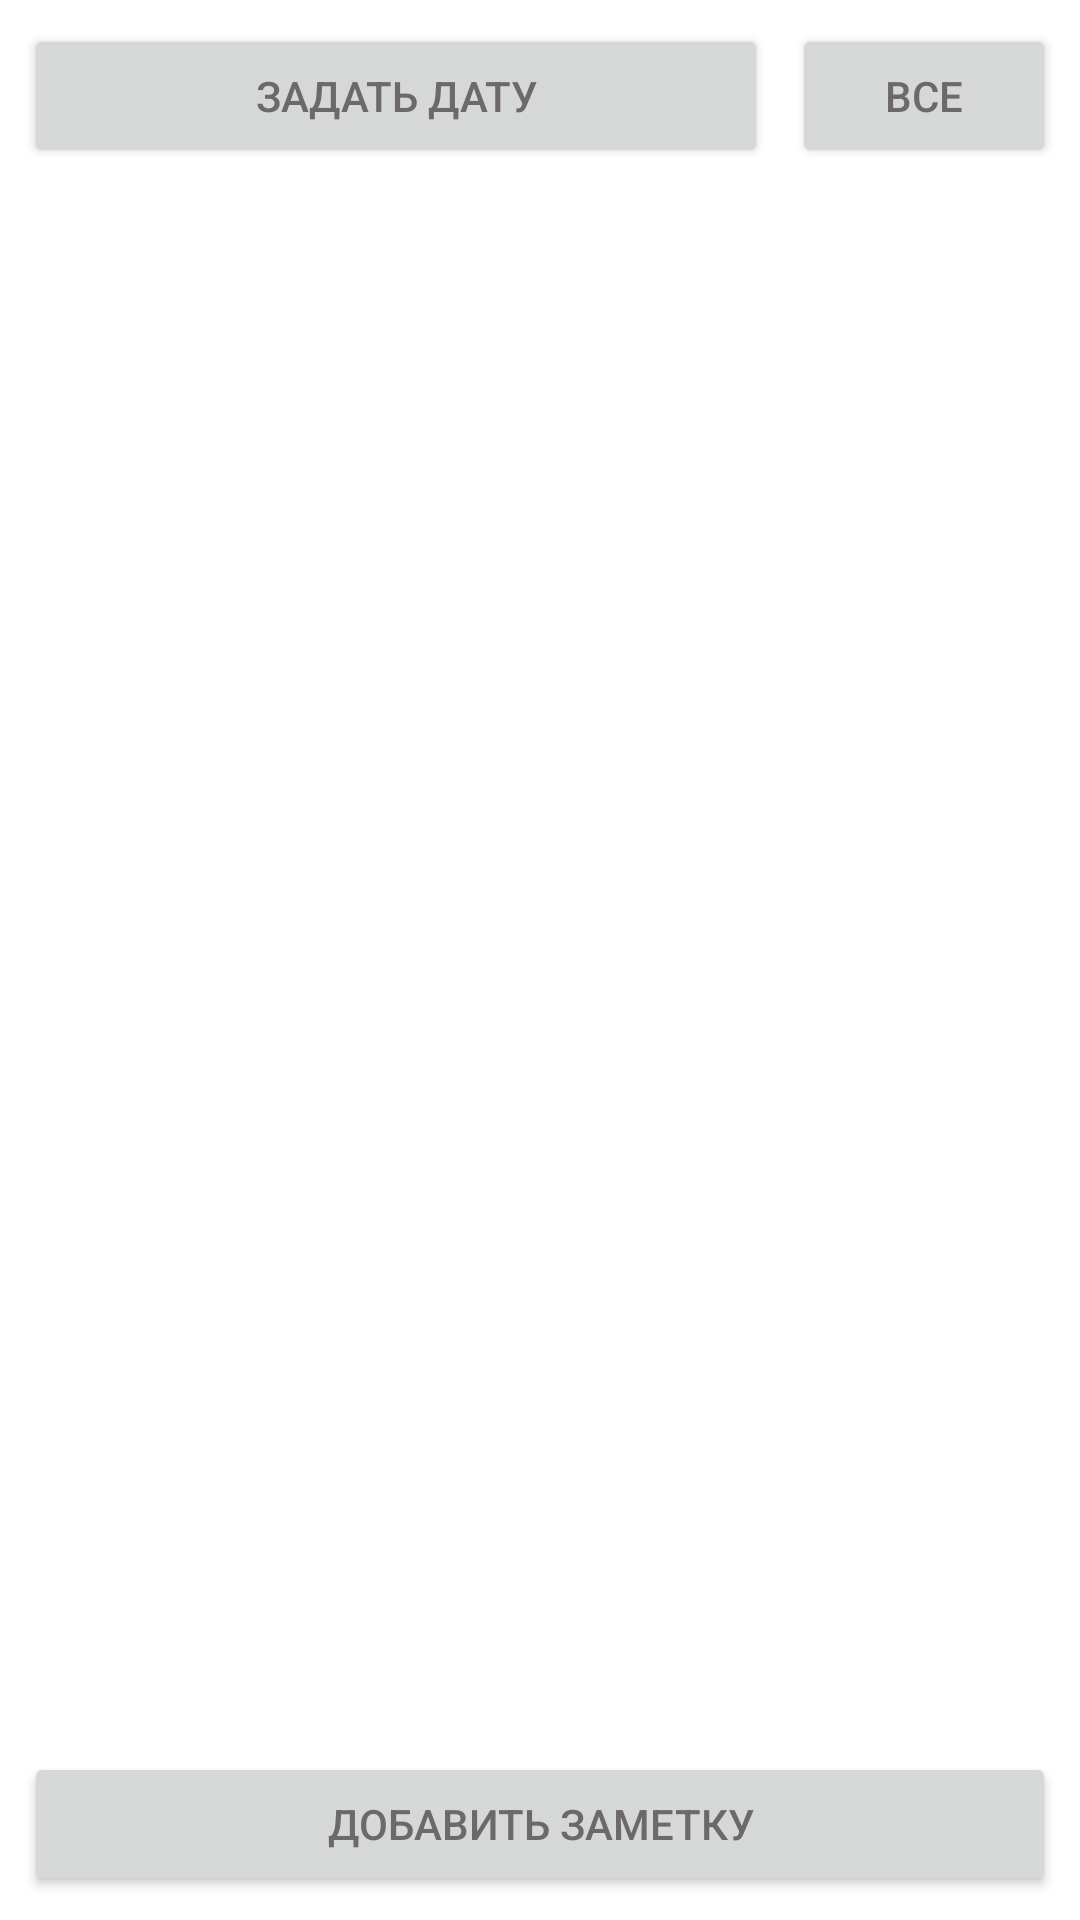

Here is an Android app screen rendered from its layout file. Give the layout XML and the strings, colors and styles it references.
<!-- AndroidManifest.xml: application theme Theme.NotePadRoomLibrary -->
<!-- res/layout/activity_main.xml -->
<?xml version="1.0" encoding="utf-8"?>
<androidx.constraintlayout.widget.ConstraintLayout
    xmlns:android="http://schemas.android.com/apk/res/android"
    xmlns:app="http://schemas.android.com/apk/res-auto"
    android:layout_width="match_parent"
    android:layout_height="match_parent">


    <ScrollView
        android:id="@+id/scrollView2"
        android:layout_width="match_parent"
        android:layout_height="@dimen/no_indent"
        app:layout_constraintBottom_toTopOf="@+id/btAddNote"
        app:layout_constraintEnd_toEndOf="parent"
        app:layout_constraintStart_toStartOf="parent"
        app:layout_constraintTop_toBottomOf="@+id/btAddDate">

        <androidx.recyclerview.widget.RecyclerView
            android:id="@+id/rcView"
            android:layout_width="match_parent"
            android:layout_height="wrap_content"
            android:layout_marginStart="@dimen/margin_small"
            android:layout_marginTop="@dimen/margin_small"
            android:layout_marginEnd="@dimen/margin_small"
            android:layout_marginBottom="@dimen/margin_small" />
    </ScrollView>

    <Button
        android:id="@+id/btAddNote"
        android:layout_width="@dimen/no_indent"
        android:layout_height="wrap_content"
        android:layout_marginStart="@dimen/margin_small"
        android:layout_marginEnd="@dimen/margin_small"
        android:layout_marginBottom="@dimen/margin_small"
        android:text="@string/bt_text_addNote"
        app:layout_constraintBottom_toBottomOf="parent"
        app:layout_constraintEnd_toEndOf="parent"
        app:layout_constraintStart_toStartOf="parent" />

    <Button
        android:id="@+id/btAddDate"
        android:layout_width="@dimen/no_indent"
        android:layout_height="wrap_content"
        android:layout_marginStart="@dimen/margin_small"
        android:layout_marginTop="@dimen/margin_small"
        android:layout_marginEnd="@dimen/margin_small"
        android:text="@string/bt_text_addDate"
        app:layout_constraintEnd_toStartOf="@+id/btAllNote"
        app:layout_constraintStart_toStartOf="parent"
        app:layout_constraintTop_toTopOf="parent" />

    <Button
        android:id="@+id/btAllNote"
        android:layout_width="wrap_content"
        android:layout_height="@dimen/no_indent"
        android:layout_marginEnd="@dimen/margin_small"
        android:text="@string/text_all"
        app:layout_constraintBottom_toTopOf="@+id/scrollView2"
        app:layout_constraintEnd_toEndOf="parent"
        app:layout_constraintTop_toTopOf="@+id/btAddDate" />
</androidx.constraintlayout.widget.ConstraintLayout>
<!-- resources referenced by this layout -->
<resources>
  <dimen name="margin_small">8dp</dimen>
  <dimen name="no_indent">0dp</dimen>
  <string name="bt_text_addDate">Задать дату</string>
  <string name="bt_text_addNote">Добавить заметку</string>
  <string name="text_all">все</string>
  <style name="Theme.NotePadRoomLibrary" parent="Theme.MaterialComponents.DayNight.DarkActionBar">
          
          <item name="colorPrimary">@color/purple_500</item>
          <item name="colorPrimaryVariant">@color/purple_700</item>
          <item name="colorOnPrimary">@color/white</item>
          
          <item name="colorSecondary">@color/teal_200</item>
          <item name="colorSecondaryVariant">@color/teal_700</item>
          <item name="colorOnSecondary">@color/black</item>
          
          <item name="android:statusBarColor" tools:targetApi="l">?attr/colorPrimaryVariant</item>
          
          <item name="android:windowFullscreen">true</item>
          <item name="windowNoTitle">true</item>
          <item name="windowActionBar">false</item>
  
          <item name="android:textColor">@color/text_list_item</item>
      </style>
  <color name="purple_500">#FF6200EE</color>
  <color name="purple_700">#FF3700B3</color>
  <color name="white">#FFFFFFFF</color>
  <color name="teal_200">#FF03DAC5</color>
  <color name="teal_700">#FF018786</color>
  <color name="black">#FF000000</color>
  <color name="text_list_item">#FF6D6969</color>
</resources>
